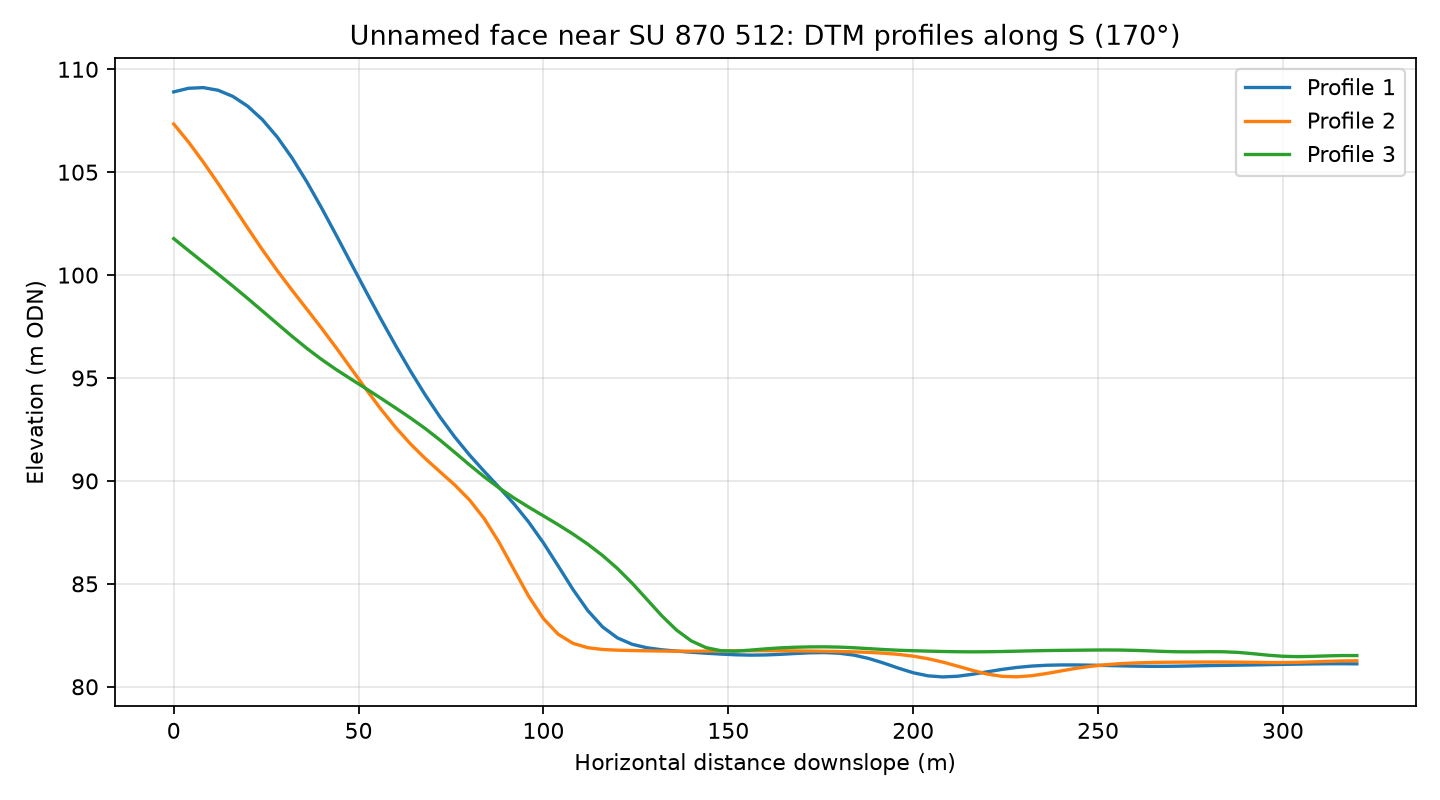

The data file committed next to this chart (first rows):
profile, distance_m, elevation_m
1, 0.0, 108.9
1, 4.0, 109.1
1, 8.0, 109.1
1, 12.0, 109
1, 16.0, 108.7
1, 20.0, 108.2
1, 24.0, 107.5
1, 28.0, 106.7
1, 32.0, 105.7
1, 36.0, 104.5
1, 40.0, 103.3
1, 44.0, 101.9
1, 48.0, 100.6
1, 52.0, 99.2
1, 56.0, 97.87
1, 60.0, 96.58
1, 64.0, 95.35
1, 68.0, 94.18
1, 72.0, 93.11
1, 76.0, 92.14
1, 80.0, 91.26
1, 84.0, 90.46
1, 88.0, 89.69
1, 92.0, 88.89
1, 96.0, 88
1, 100.0, 86.99
1, 104.0, 85.86
1, 108.0, 84.72
1, 112.0, 83.7
1, 116.0, 82.91
1, 120.0, 82.37
1, 124.0, 82.06
1, 128.0, 81.89
1, 132.0, 81.8
1, 136.0, 81.73
1, 140.0, 81.68
1, 144.0, 81.63
1, 148.0, 81.59
1, 152.0, 81.55
1, 156.0, 81.54
1, 160.0, 81.55
1, 164.0, 81.57
1, 168.0, 81.61
1, 172.0, 81.65
1, 176.0, 81.66
1, 180.0, 81.63
1, 184.0, 81.54
1, 188.0, 81.37
1, 192.0, 81.15
1, 196.0, 80.91
1, 200.0, 80.68
1, 204.0, 80.53
1, 208.0, 80.48
1, 212.0, 80.51
1, 216.0, 80.61
1, 220.0, 80.73
1, 224.0, 80.84
1, 228.0, 80.94
1, 232.0, 81
1, 236.0, 81.04
... 183 more rows
